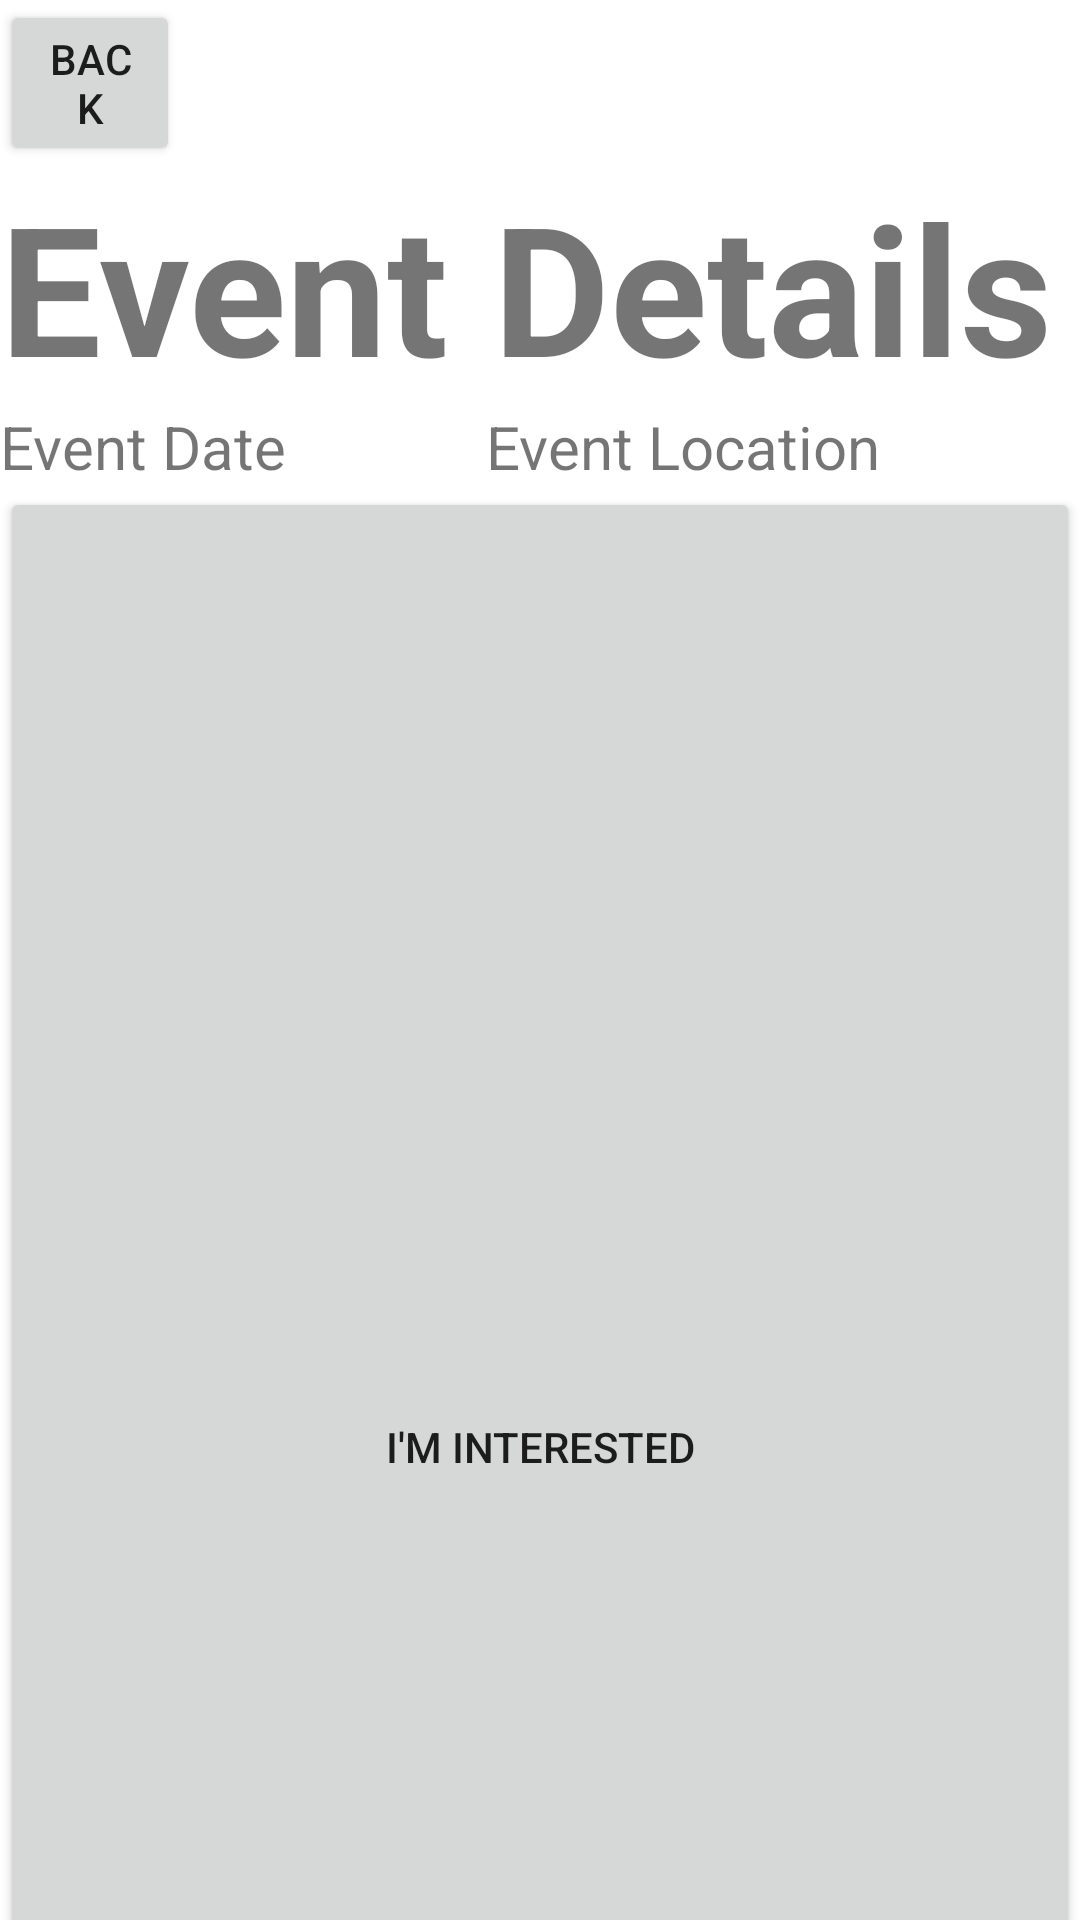

Write the Android layout XML for this screen, with the resource values it uses.
<!-- AndroidManifest.xml: application theme AppTheme -->
<!-- res/layout/event_signupevent.xml -->
<?xml version="1.0" encoding="utf-8"?>
<LinearLayout xmlns:android="http://schemas.android.com/apk/res/android"
    xmlns:app="http://schemas.android.com/apk/res-auto"
    android:layout_width="match_parent"
    android:layout_height="wrap_content"
    android:orientation="vertical">


    <LinearLayout
        android:layout_width="match_parent"
        android:layout_height="wrap_content"
        android:orientation="horizontal">

        <Button
            android:id="@+id/event_signup_back"
            android:layout_width="wrap_content"
            android:layout_height="wrap_content"
            android:layout_marginRight="300dp"
            android:layout_weight="1"
            android:text="Back" />

    </LinearLayout>

    <TextView
        android:id="@+id/event_signup_eventdetails"
        android:layout_width="match_parent"
        android:layout_height="wrap_content"
        android:text="Event Details"
        android:textSize="60sp"
        android:textStyle="bold" />

    <LinearLayout
        android:layout_width="match_parent"
        android:layout_height="wrap_content"
        android:orientation="horizontal">

        <TextView
            android:id="@+id/event_signup_eventDate"
            android:layout_width="wrap_content"
            android:layout_height="wrap_content"
            android:layout_weight="1"
            android:text="Event Date"
            android:textSize="20sp" />

        <TextView
            android:id="@+id/event_signup_eventlocation"
            android:layout_width="wrap_content"
            android:layout_height="wrap_content"
            android:layout_weight="1"
            android:text="Event Location"
            android:textSize="20sp" />
    </LinearLayout>

    <ScrollView
        android:layout_width="match_parent"
        android:layout_height="wrap_content"
        android:layout_weight="1"
        android:fillViewport="true">


        <LinearLayout
            android:layout_width="match_parent"
            android:layout_height="wrap_content"
            android:orientation="vertical">

            <ImageView
                android:id="@+id/event_signup_poster"
                android:layout_width="match_parent"
                android:layout_height="wrap_content"
                android:layout_weight="1"
                android:paddingTop="20dp"
                android:paddingBottom="20dp"
                android:src="@drawable/pizzanight" />

            <TextView
                android:id="@+id/event_signup_eventinfo"
                android:layout_width="match_parent"
                android:layout_height="wrap_content"
                android:layout_weight="1"
                android:text="@string/event_example_details" />

            <LinearLayout
                android:layout_width="match_parent"
                android:layout_height="match_parent"
                android:layout_weight="1"
                android:orientation="horizontal">

                <TextView
                    android:id="@+id/event_signup_organizer"
                    android:layout_width="wrap_content"
                    android:layout_height="wrap_content"
                    android:layout_weight="1"
                    android:paddingTop="20dp"
                    android:text="Organized by:" />

                <TextView
                    android:id="@+id/event_signup_author"
                    android:layout_width="wrap_content"
                    android:layout_height="wrap_content"
                    android:layout_weight="1"
                    android:paddingTop="20dp"
                    android:text="John Smith" />

            </LinearLayout>

        </LinearLayout>

    </ScrollView>

    <Button
        android:id="@+id/event_signup_interested"
        android:layout_width="match_parent"
        android:layout_height="match_parent"
        android:text="I'm Interested" />

</LinearLayout>
<!-- resources referenced by this layout -->
<resources>
  <!-- drawable pizzanight: png bitmap (drawable, 17548 bytes) -->
  <string name="event_example_details">Lorem ipsum dolor sit amet, consectetur adipiscing elit. Donec imperdiet at dui eget ultricies. Donec at lectus ultrices ipsum convallis aliquam. Aliquam vel sapien semper, posuere ligula eu, condimentum augue. Mauris tristique quam a nunc congue, eu elementum metus ullamcorper. Suspendisse rutrum dolor quis neque posuere maximus. Nunc varius diam vitae enim sagittis pharetra. Praesent id augue interdum, suscipit ipsum at, facilisis risus. Donec pellentesque dolor risus, in laoreet lorem bibendum et. Donec dapibus aliquam efficitur. Curabitur a elit semper, efficitur metus at, aliquet augue. Donec id lacus sit amet odio scelerisque consequat ac in arcu. Aliquam sed sapien sit amet dui porta pellentesque nec at nisl.
  
  Donec maximus lectus aliquet sapien aliquet rutrum. Fusce vulputate, odio at interdum condimentum, sem augue posuere turpis, non euismod dui sem quis eros. Maecenas sed enim ante. Quisque feugiat urna nec mauris maximus iaculis. Suspendisse sed arcu vel odio iaculis ullamcorper. Donec nec sem rutrum, faucibus felis ac, vulputate libero. Maecenas facilisis ac est vel consectetur. Nullam facilisis consequat consequat. Vestibulum dictum mi vel risus tincidunt, vel ultrices ante consectetur. Interdum et malesuada fames ac ante ipsum primis in faucibus. Nulla bibendum ac sem sit amet congue. Praesent fringilla euismod vestibulum.</string>
</resources>
